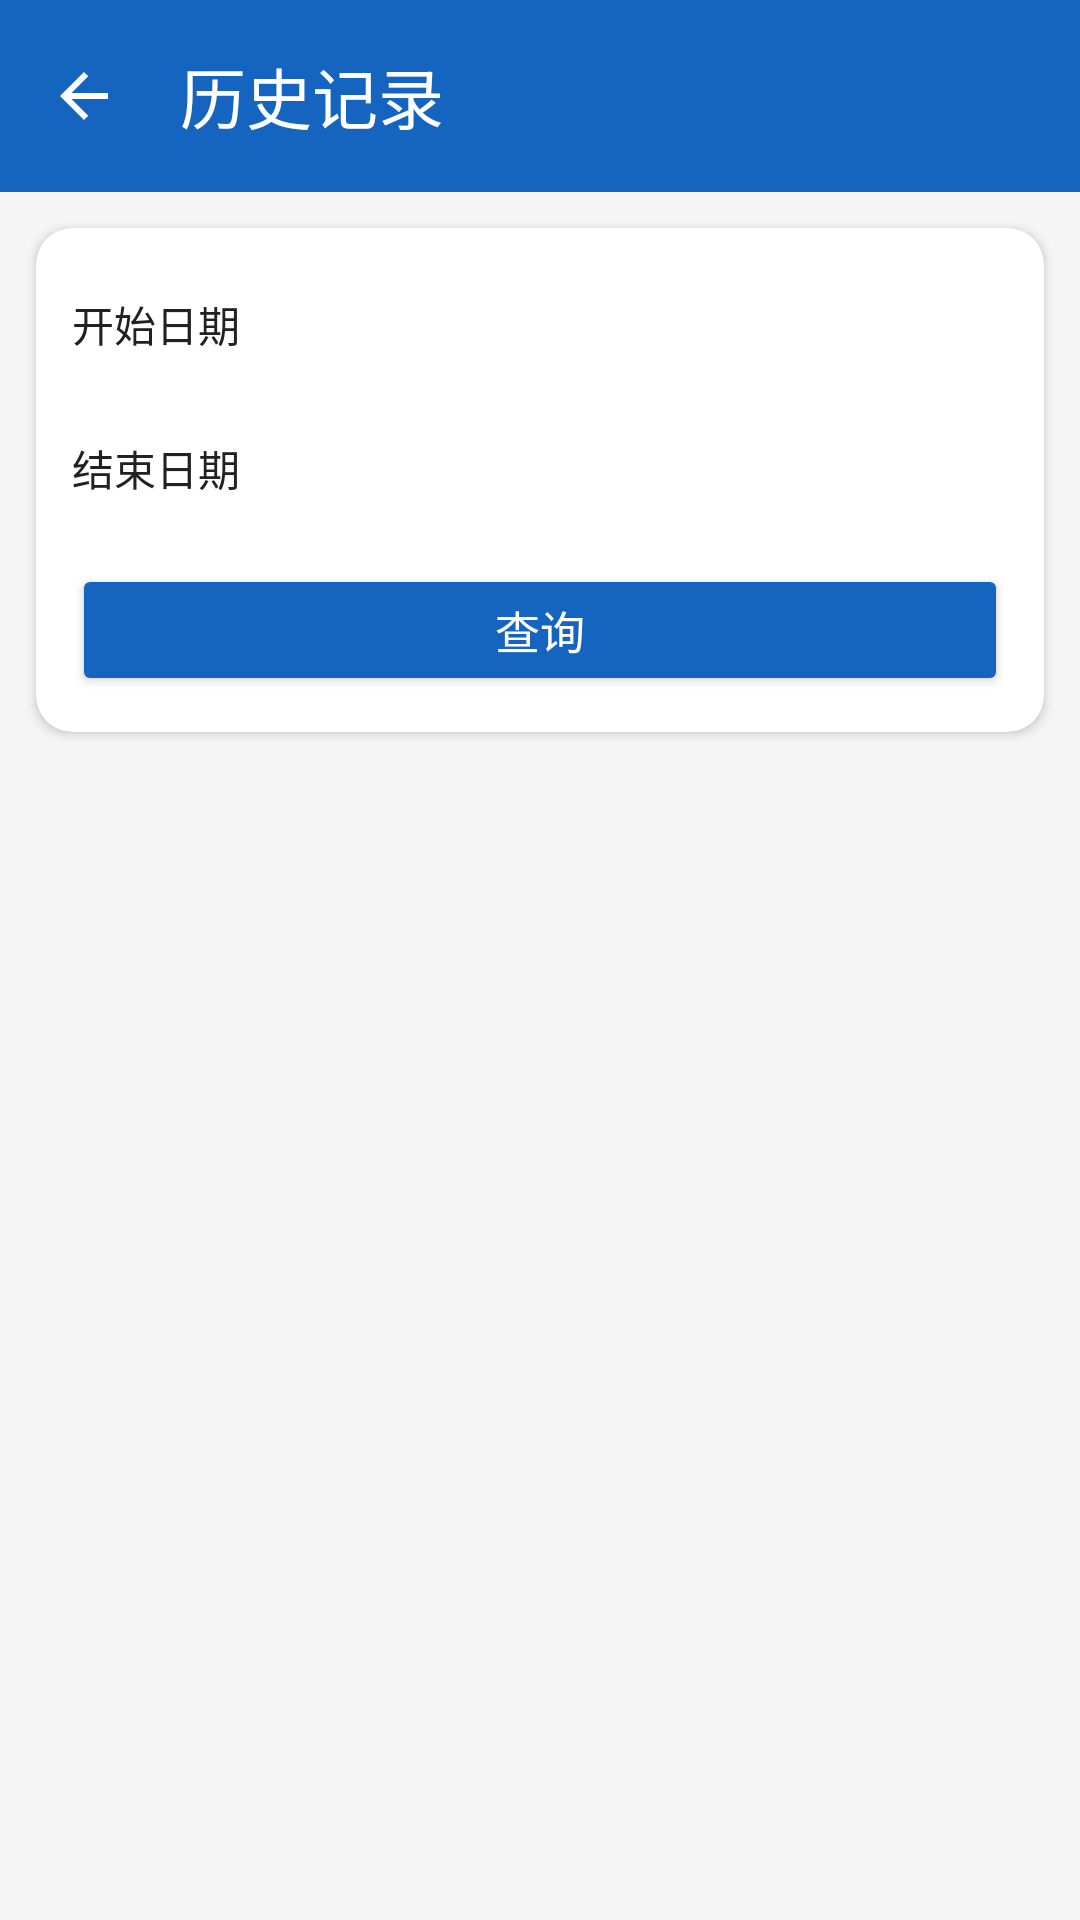

Layout XML and referenced resources for this Android screen:
<!-- AndroidManifest.xml: activity theme Theme.TrafficWarningApp -->
<!-- res/layout/activity_history.xml -->
<?xml version="1.0" encoding="utf-8"?>
<LinearLayout xmlns:android="http://schemas.android.com/apk/res/android"
    xmlns:app="http://schemas.android.com/apk/res-auto"
    xmlns:tools="http://schemas.android.com/tools"
    android:layout_width="match_parent"
    android:layout_height="match_parent"
    android:background="@color/background"
    android:orientation="vertical"
    tools:context=".ui.HistoryActivity">

    
    <com.google.android.material.appbar.MaterialToolbar
        android:id="@+id/toolbar_history"
        android:layout_width="match_parent"
        android:layout_height="?attr/actionBarSize"
        android:background="@color/primary"
        app:navigationIcon="@drawable/ic_arrow_back"
        app:title="@string/history_title"
        app:titleTextColor="@color/white" />

    
    <androidx.cardview.widget.CardView
        android:layout_width="match_parent"
        android:layout_height="wrap_content"
        android:layout_margin="12dp"
        app:cardBackgroundColor="@color/card_background"
        app:cardCornerRadius="12dp"
        app:cardElevation="2dp">

        <LinearLayout
            android:layout_width="match_parent"
            android:layout_height="wrap_content"
            android:orientation="vertical"
            android:padding="12dp">

            
            <LinearLayout
                android:layout_width="match_parent"
                android:layout_height="wrap_content"
                android:gravity="center_vertical"
                android:orientation="horizontal">

                <TextView
                    android:layout_width="80dp"
                    android:layout_height="wrap_content"
                    android:text="@string/start_date"
                    android:textColor="@color/text_primary"
                    android:textSize="14sp" />

                <Button
                    android:id="@+id/btn_start_date"
                    style="@style/Widget.Material3.Button.OutlinedButton"
                    android:layout_width="0dp"
                    android:layout_height="40dp"
                    android:layout_weight="1"
                    android:textColor="@color/text_primary"
                    android:textSize="14sp"
                    tools:text="2024-08-01" />
            </LinearLayout>

            
            <LinearLayout
                android:layout_width="match_parent"
                android:layout_height="wrap_content"
                android:layout_marginTop="8dp"
                android:gravity="center_vertical"
                android:orientation="horizontal">

                <TextView
                    android:layout_width="80dp"
                    android:layout_height="wrap_content"
                    android:text="@string/end_date"
                    android:textColor="@color/text_primary"
                    android:textSize="14sp" />

                <Button
                    android:id="@+id/btn_end_date"
                    style="@style/Widget.Material3.Button.OutlinedButton"
                    android:layout_width="0dp"
                    android:layout_height="40dp"
                    android:layout_weight="1"
                    android:textColor="@color/text_primary"
                    android:textSize="14sp"
                    tools:text="2024-08-07" />
            </LinearLayout>

            
            <Button
                android:id="@+id/btn_query"
                android:layout_width="match_parent"
                android:layout_height="44dp"
                android:layout_marginTop="12dp"
                android:backgroundTint="@color/primary"
                android:text="@string/btn_query"
                android:textColor="@color/white"
                android:textSize="15sp" />
        </LinearLayout>
    </androidx.cardview.widget.CardView>

    
    <androidx.recyclerview.widget.RecyclerView
        android:id="@+id/rv_history"
        android:layout_width="match_parent"
        android:layout_height="0dp"
        android:layout_marginHorizontal="12dp"
        android:layout_weight="1" />

    
    <TextView
        android:id="@+id/tv_no_history"
        android:layout_width="match_parent"
        android:layout_height="0dp"
        android:layout_weight="1"
        android:gravity="center"
        android:text="@string/no_history"
        android:textColor="@color/text_hint"
        android:textSize="14sp"
        android:visibility="gone" />
</LinearLayout>
<!-- resources referenced by this layout -->
<resources>
  <color name="background">#F5F5F5</color>
  <color name="card_background">#FFFFFF</color>
  <color name="primary">#1565C0</color>
  <color name="text_hint">#BDBDBD</color>
  <color name="text_primary">#212121</color>
  <color name="white">#FFFFFFFF</color>
  <!-- drawable ic_arrow_back (drawable) -->
  <?xml version="1.0" encoding="utf-8"?>
  <vector xmlns:android="http://schemas.android.com/apk/res/android"
      android:width="24dp"
      android:height="24dp"
      android:viewportWidth="24"
      android:viewportHeight="24">
      <path
          android:fillColor="#FFFFFF"
          android:pathData="M20,11H7.83l5.59,-5.59L12,4l-8,8 8,8 1.41,-1.41L7.83,13H20v-2z" />
  </vector>
  <string name="btn_query">查询</string>
  <string name="end_date">结束日期</string>
  <string name="history_title">历史记录</string>
  <string name="no_history">暂无历史记录</string>
  <string name="start_date">开始日期</string>
  <style name="Theme.TrafficWarningApp" parent="Base.Theme.TrafficWarningApp" />
  <style name="Base.Theme.TrafficWarningApp" parent="Theme.Material3.DayNight.NoActionBar">
          
          
      </style>
</resources>
